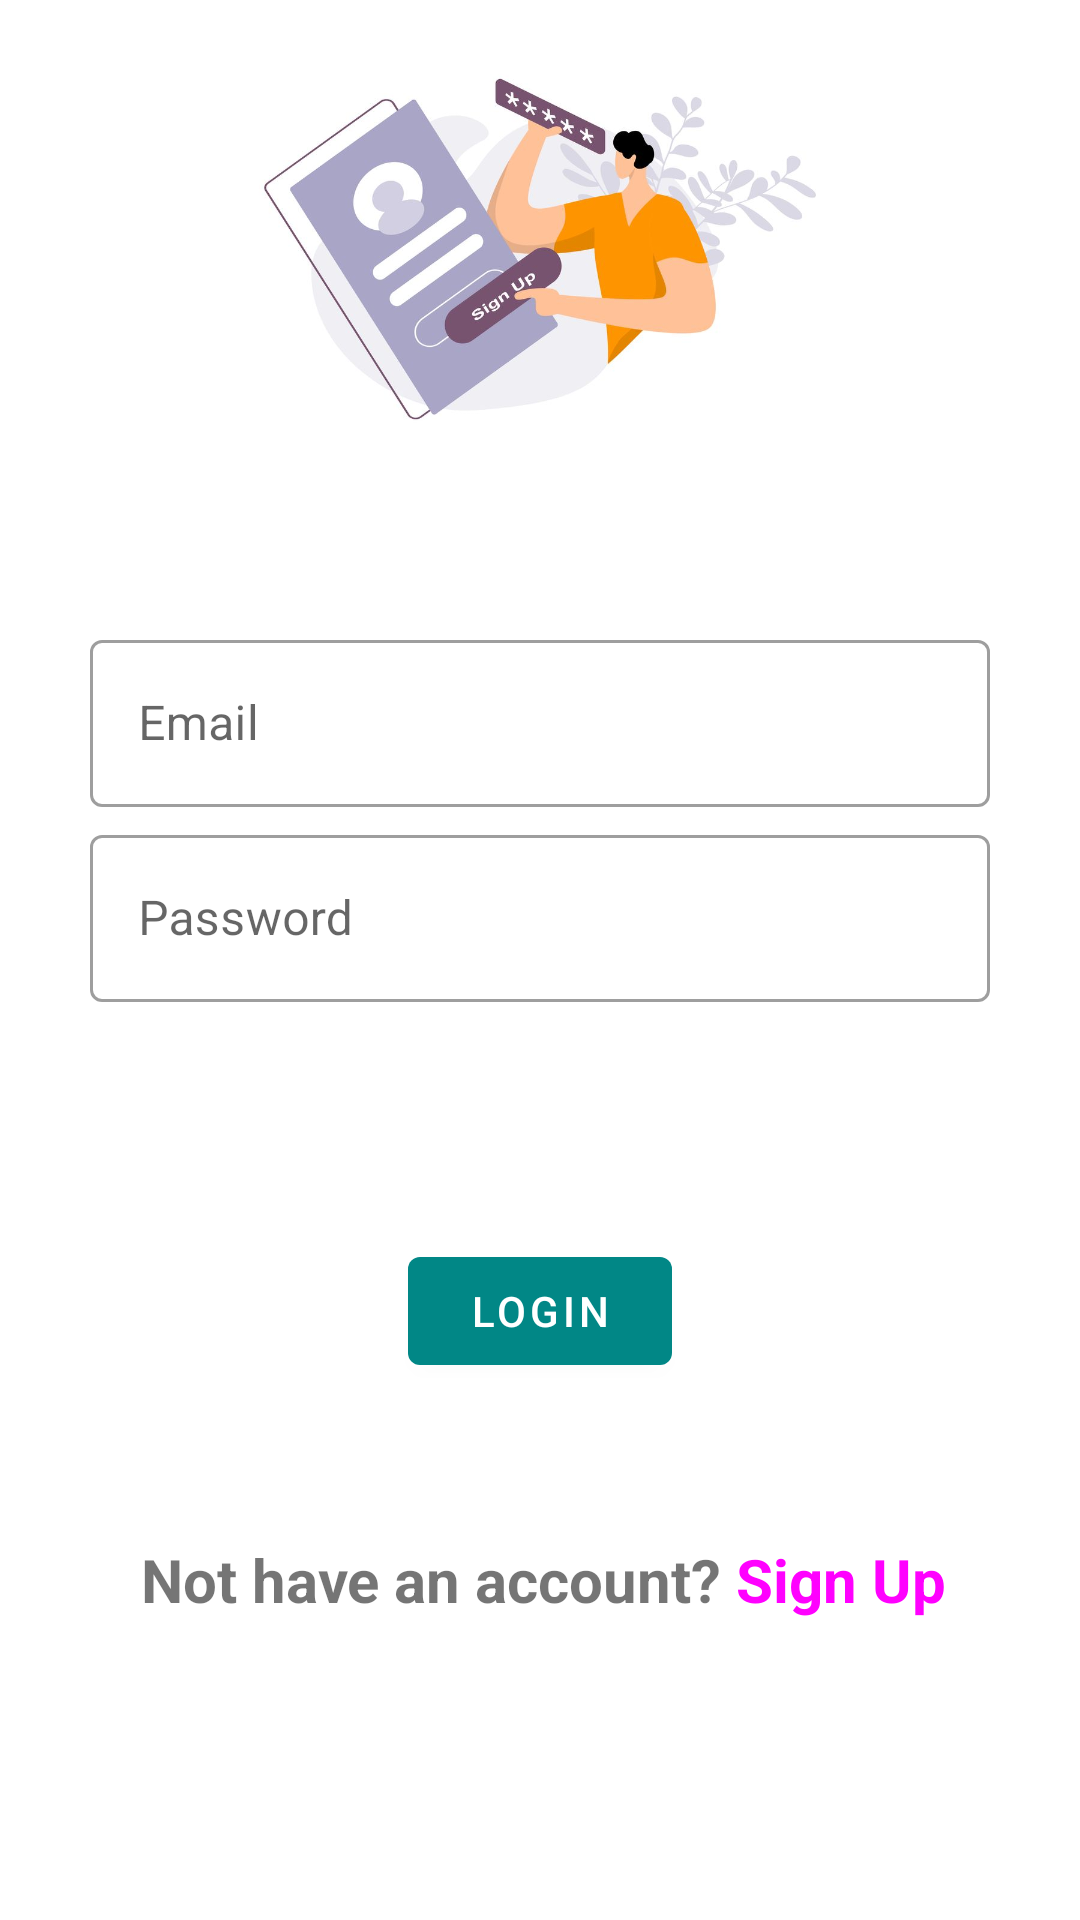

Android layout source for this screen:
<!-- AndroidManifest.xml: application theme Theme.DailyQuotes -->
<!-- res/layout/activity_sign_in.xml -->
<?xml version="1.0" encoding="utf-8"?>
<androidx.constraintlayout.widget.ConstraintLayout xmlns:android="http://schemas.android.com/apk/res/android"
    xmlns:app="http://schemas.android.com/apk/res-auto"
    xmlns:tools="http://schemas.android.com/tools"
    android:layout_width="match_parent"
    android:layout_height="match_parent"
    tools:context=".SignInActivity">

    <ScrollView
        android:layout_width="match_parent"
        android:layout_height="match_parent"
        app:layout_constraintBottom_toBottomOf="parent"
        app:layout_constraintEnd_toEndOf="parent"
        app:layout_constraintStart_toStartOf="parent"
        app:layout_constraintTop_toTopOf="parent">

        <androidx.constraintlayout.widget.ConstraintLayout
            android:layout_width="match_parent"
            android:layout_height="match_parent">

            <Button
                android:id="@+id/buttonLogin"
                android:layout_width="wrap_content"
                android:layout_height="wrap_content"
                android:layout_marginTop="79dp"
                android:text="Login"
                app:layout_constraintEnd_toEndOf="parent"
                app:layout_constraintStart_toStartOf="parent"
                app:layout_constraintTop_toBottomOf="@+id/outlinedTextFieldPasswordLogin" />

            <TextView
                android:id="@+id/textViewNotAccount"
                android:layout_width="wrap_content"
                android:layout_height="wrap_content"
                android:layout_marginTop="52dp"
                android:text="@string/not_account"
                android:textSize="20sp"
                android:textStyle="bold"
                app:layout_constraintEnd_toEndOf="parent"
                app:layout_constraintHorizontal_bias="0.514"
                app:layout_constraintStart_toStartOf="parent"
                app:layout_constraintTop_toBottomOf="@+id/buttonLogin" />

            <ImageView
                android:id="@+id/imageViewLogin"
                android:layout_width="200dp"
                android:layout_height="150dp"
                android:layout_marginTop="8dp"
                android:scaleType="centerCrop"
                app:layout_constraintEnd_toEndOf="parent"
                app:layout_constraintStart_toStartOf="parent"
                app:layout_constraintTop_toTopOf="parent"
                app:srcCompat="@drawable/signupimage" />


            <com.google.android.material.textfield.TextInputLayout
                android:id="@+id/outlinedTextFieldEmailLogin"
                style="@style/Widget.MaterialComponents.TextInputLayout.OutlinedBox"
                android:layout_width="match_parent"
                android:layout_height="wrap_content"
                android:layout_marginTop="50dp"
                android:hint="Email"
                android:paddingLeft="30dp"
                android:paddingRight="30dp"
                app:layout_constraintEnd_toEndOf="parent"
                app:layout_constraintStart_toStartOf="parent"
                app:layout_constraintTop_toBottomOf="@+id/imageViewLogin"
                app:startIconDrawable="@drawable/ic_email">


                <com.google.android.material.textfield.TextInputEditText
                    android:id="@+id/editTextEmailLogin"
                    android:layout_width="match_parent"
                    android:layout_height="wrap_content"
                    android:maxHeight="100dp" />

            </com.google.android.material.textfield.TextInputLayout>


            <com.google.android.material.textfield.TextInputLayout
                android:id="@+id/outlinedTextFieldPasswordLogin"
                style="@style/Widget.MaterialComponents.TextInputLayout.OutlinedBox"
                android:layout_width="match_parent"
                android:layout_height="wrap_content"
                android:layout_marginTop="4dp"
                android:hint="Password"
                android:paddingLeft="30dp"
                android:paddingRight="30dp"
                app:layout_constraintEnd_toEndOf="parent"
                app:layout_constraintStart_toStartOf="parent"
                app:layout_constraintTop_toBottomOf="@+id/outlinedTextFieldEmailLogin"
                app:startIconDrawable="@drawable/ic_password">


                <com.google.android.material.textfield.TextInputEditText
                    android:id="@+id/editTextPasswordLogin"
                    android:layout_width="match_parent"
                    android:layout_height="wrap_content"
                    android:inputType="textPassword" />

            </com.google.android.material.textfield.TextInputLayout>


        </androidx.constraintlayout.widget.ConstraintLayout>

    </ScrollView>

</androidx.constraintlayout.widget.ConstraintLayout>
<!-- resources referenced by this layout -->
<resources>
  <!-- drawable signupimage: jpg bitmap (drawable, 39662 bytes) -->
  <string name="not_account">Not have an account? <font color="#ff00ff">Sign Up</font></string>
  <style name="Theme.DailyQuotes" parent="Theme.MaterialComponents.DayNight.NoActionBar">
          
          <item name="colorPrimary">@color/teal_700</item>
          <item name="colorPrimaryVariant">#019291</item>
          <item name="colorOnPrimary">@color/white</item>
          
          <item name="colorSecondary">@color/teal_200</item>
          <item name="colorSecondaryVariant">@color/teal_700</item>
          <item name="colorOnSecondary">@color/black</item>
          <item name="colorControlNormal">@color/teal_200</item>
          
          <item name="android:statusBarColor" tools:targetApi="l">?attr/colorPrimaryVariant</item>
  
  
      </style>
  <!-- not gathered from this repository: default colours our renderer supplied (Android Studio template values) -->
  <color name="teal_200">#FF03DAC5</color>
  <color name="teal_700">#FF018786</color>
  <color name="black">#FF000000</color>
  <color name="white">#FFFFFFFF</color>
</resources>
